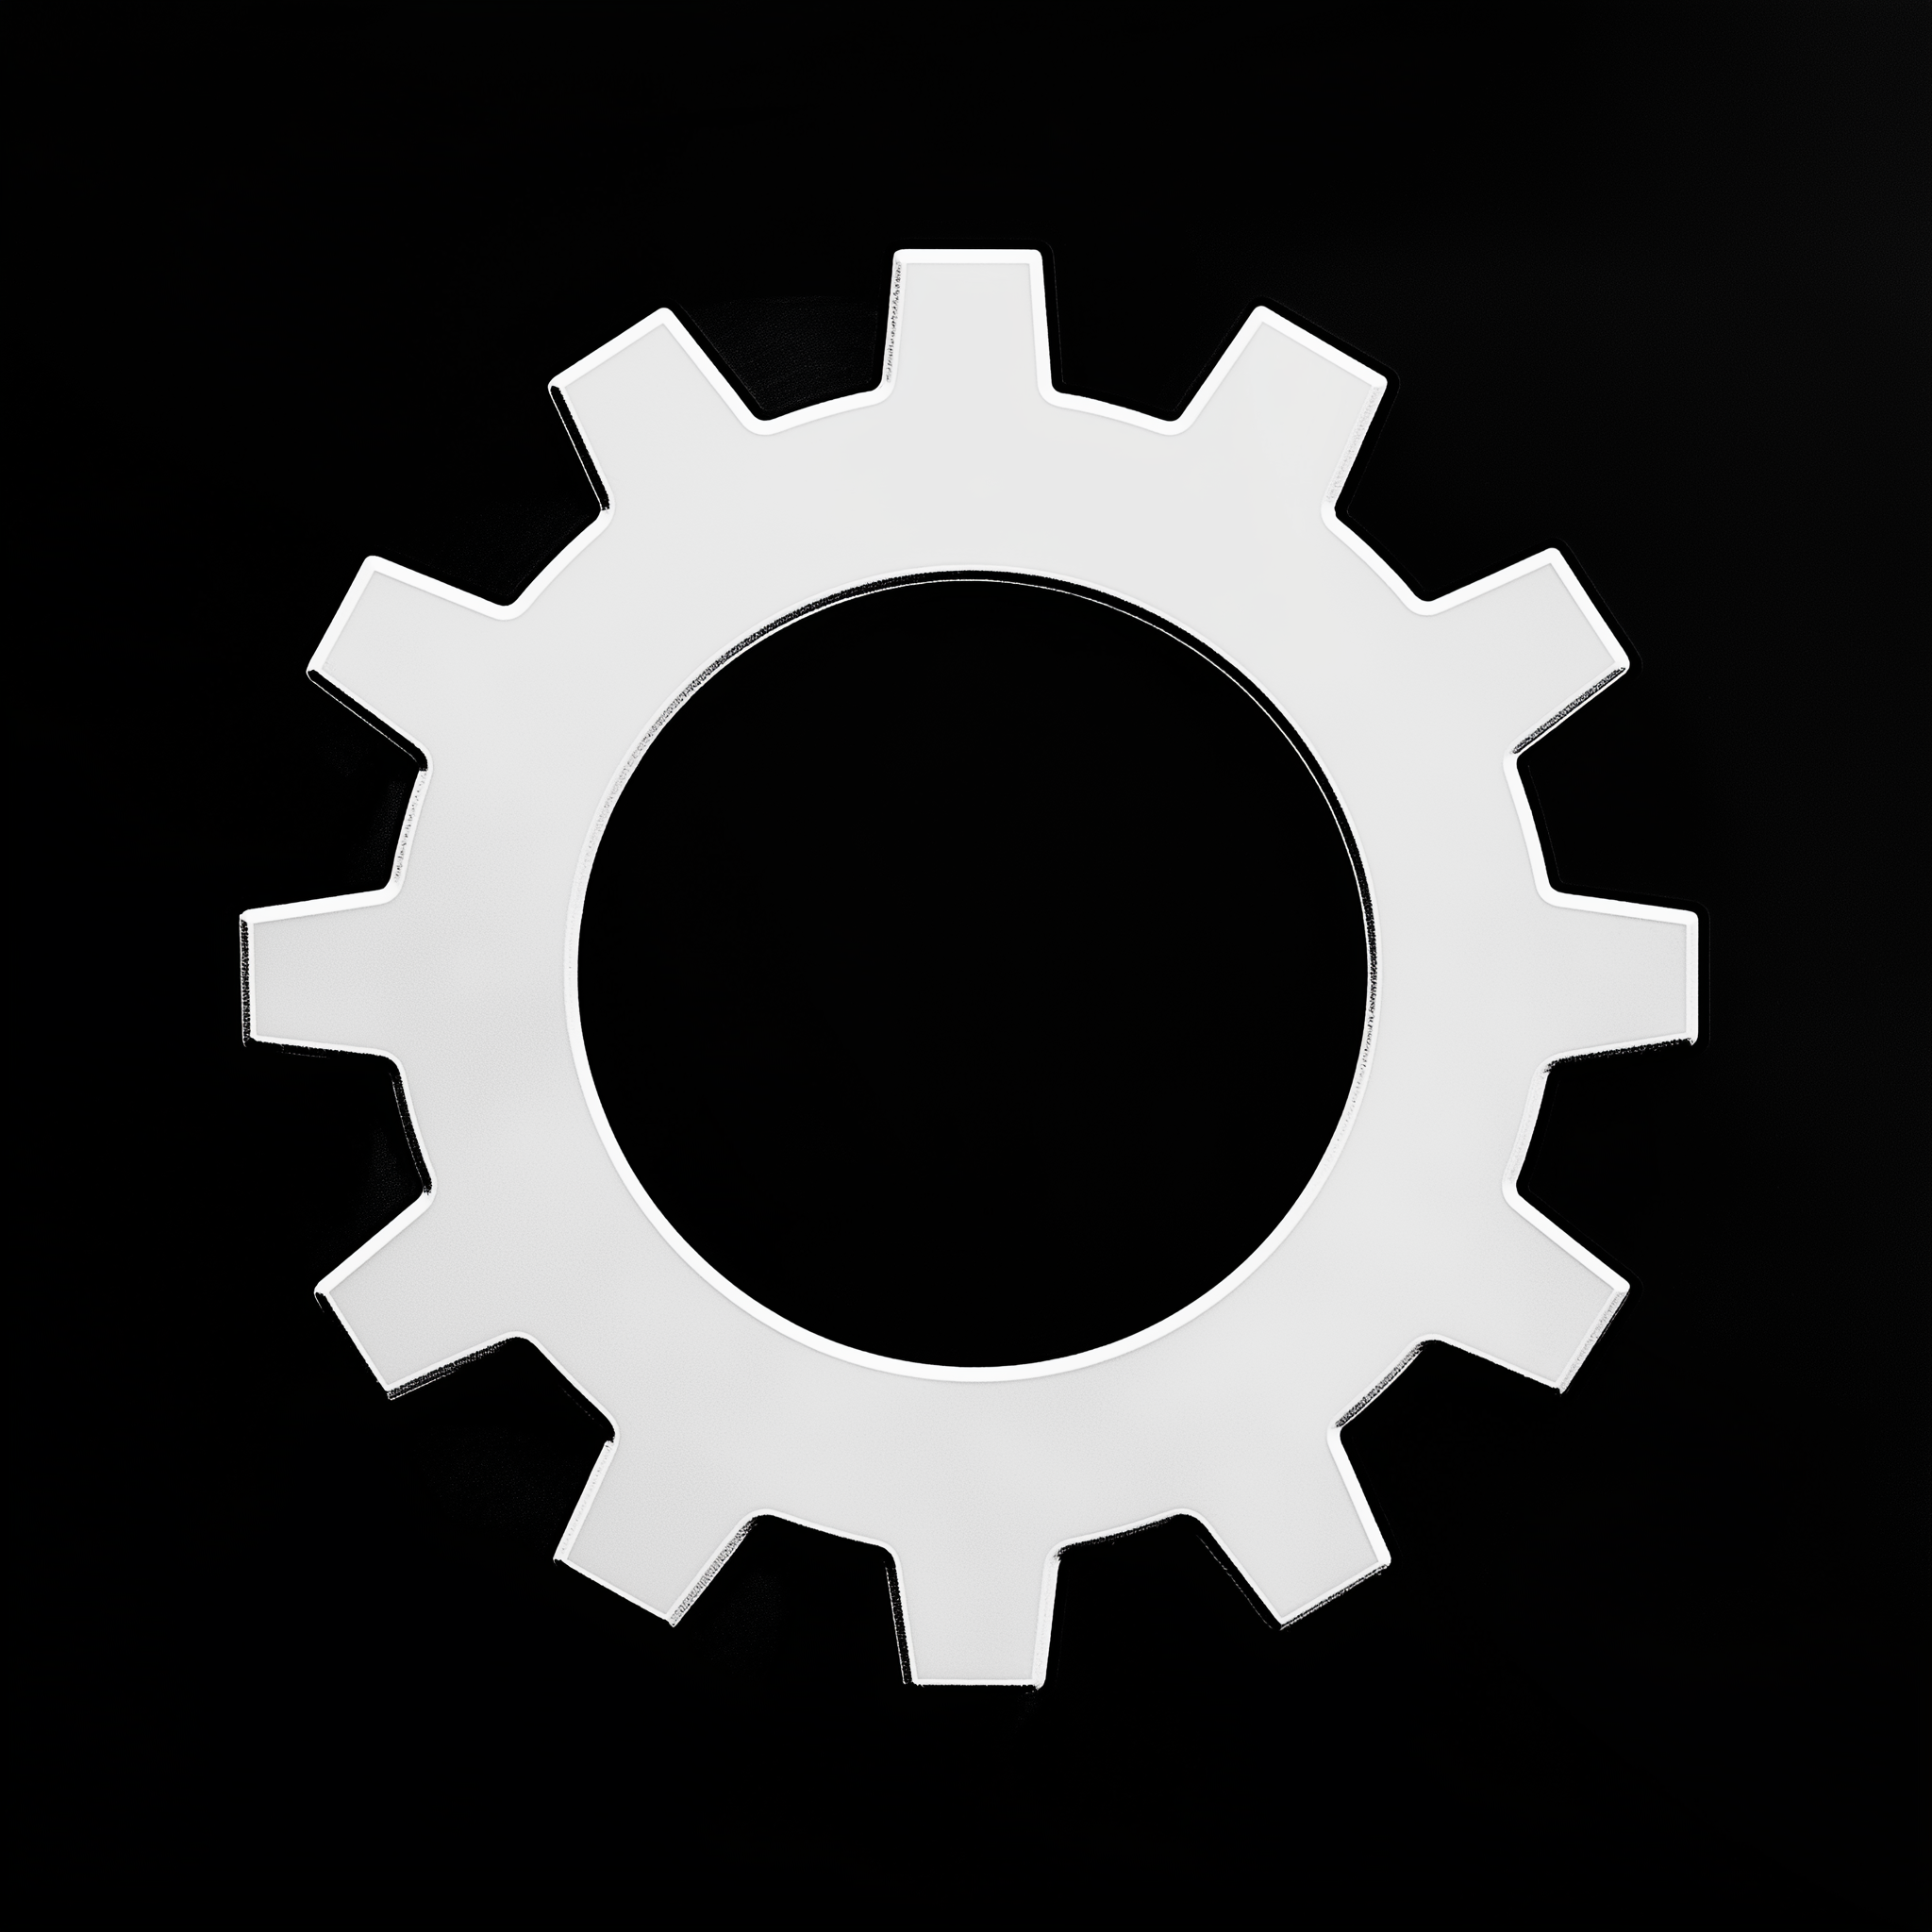
Generation parameters embedded in this image by Midjourney (PNG 'Description' text chunk):
a white 8 bit pixel cog against a black background. minimalist. 8 pegs --style raw --stylize 0 --v 6.1 Job ID: b38832a1-9334-4dc1-bfeb-6b7855ef8a70